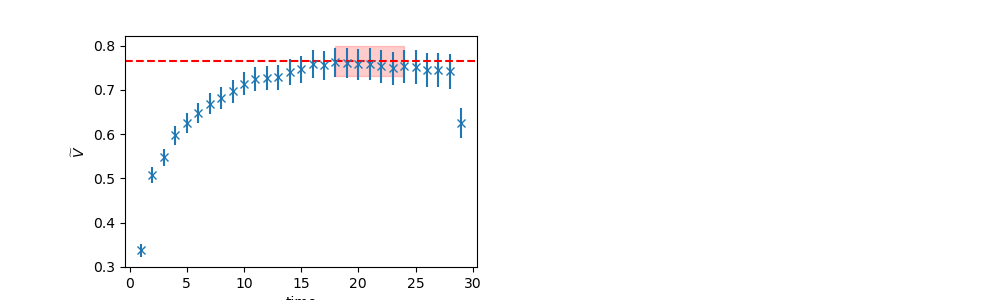

The data file committed next to this chart (first rows):
	EffectiveMass	Error	RegUp	RegLow
0	0.7649	0.03348	25	18
